pico-8 play session: mixed d-pad (fixed 12-tick cycle)

[t = 6 s] mixed d-pad (1.2s cycle ×~5): → ← ↑ ↓ + 🅾/❎ taps, ~6s
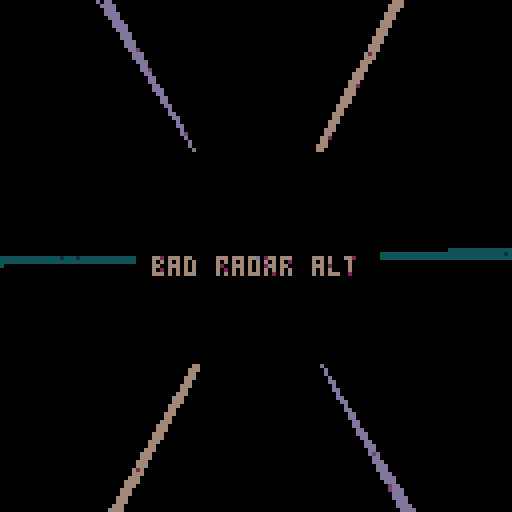
[t = 8 s] mixed d-pad (1.2s cycle ×~6): → ← ↑ ↓ + 🅾/❎ taps, ~8s
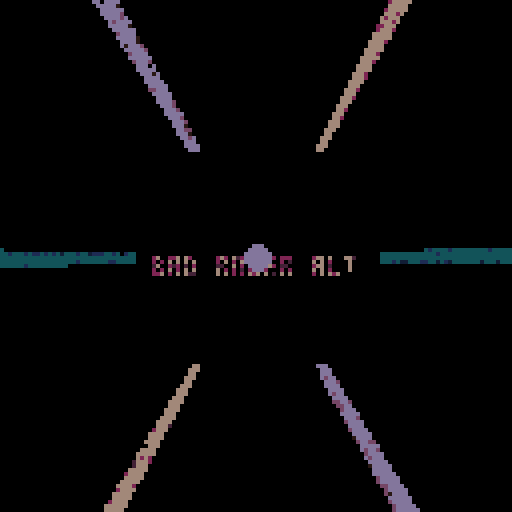

pico-8 cartridge
version 32
__lua__
-- bad radar alt
-- alexthescott
-- 8/23/21

circ_c=1
t=0
v=-0.001
p={134,2,130,13,141,128,131,1,129}
pal(p,1)
cls()
::♥::
if time()<2 then
	print("bad radar alt",38,64,1)
else
	--burn pixels
	for c=0, 256 do 
		local x=rnd(128)
		local y=rnd(128)
		local f=pget(x,y)
		if f%3>0 then
	 	pset(x,y,f+1)
	 else
	 	pset(x,y,0)
	 end
	end
	
	-- draw 6 lines
	for i=1,6do
		x=33+((cos(t+i/6)+1)/2)*63
		y=33+((sin(t+i/6)+1)/2)*63
		x2=-32+((cos(t+i/6)+1)/2)*192
		y2=-32+((sin(t+i/6)+1)/2)*192
		line(x,y,x2,y2,(1+(i-1)*3)%9)
	end
	
	-- invert v
	if btnp(4) or btnp(5) then
		v*=-1
	end
	
	t+=v
	
	if t==abs(1)then
		t=0
	end
	
	-- draw inner circle
	s=(cos(0.375+time()/16)+1)/2
	
	if s==0 then
		circ_c+=3
		circ_c%=9
	end
	
	circfill(64,64,29*s,circ_c)
end
flip()
goto ♥
__gfx__
00000777777000000000000000000000000000000000000000000000000000000000000000000000000000000000000000000000000000000000000000000000
00077000000770000000000000000000000000000000000000000000000000000000000000000000000000000000000000000000000000000000000000000000
00700000000007000000000000000000000000000000000000000000000000000000000000000000000000000000000000000000000000000000000000000000
07000000000000700000000000000000000000000000000000000000000000000000000000000000000000000000000000000000000000000000000000000000
07000700007000700000000000000000000000000000000000000000000000000000000000000000000000000000000000000000000000000000000000000000
07007070070700700000000000000000000000000000000000000000000000000000000000000000000000000000000000000000000000000000000000000000
07007070070700700000000000000000000000000000000000000000000000000000000000000000000000000000000000000000000000000000000000000000
07000700007000700000000000000000000000000000000000000000000000000000000000000000000000000000000000000000000000000000000000000000
07000000000000700000000000000000000000000000000000000000000000000000000000000000000000000000000000000000000000000000000000000000
07000007700000700000000000000000000000000000000000000000000000000000000000000000000000000000000000000000000000000000000000000000
00700000000007000000000000000000000000000000000000000000000000000000000000000000000000000000000000000000000000000000000000000000
00070000000070000000000000000000000000000000000000000000000000000000000000000000000000000000000000000000000000000000000000000000
00070000000070000000000000000000000000000000000000000000000000000000000000000000000000000000000000000000000000000000000000000000
00070000000070000000000000000000000000000000000000000000000000000000000000000000000000000000000000000000000000000000000000000000
00007000000700000000000000000000000000000000000000000000000000000000000000000000000000000000000000000000000000000000000000000000
00000777777000000000000000000000000000000000000000000000000000000000000000000000000000000000000000000000000000000000000000000000
